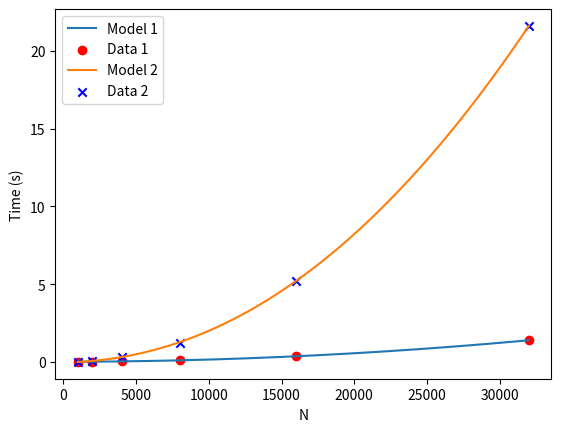

Here is the Python script that generated this plot:
import numpy as np
import matplotlib.pyplot as plt
import math

# 定义模型函数
def model1(N, a, b, c):
    return a * N**2 + b * N + c

def model2(N, a, b, c):
    return a * N**2 * np.log(N) + b * N * np.log(N) + c

# 定义参数
a1 = 1.318221890610448E-9
b1 = 1.085747925662513E-6
c1 = 0.004204166666666693

a2 = 1.961900952491261e-09
b2 = 2.4380254620244043e-06
c2 = -0.034854130547573775

# 生成x数据
x_data = np.linspace(1000, 32000, 400)
# 计算y数据
y_data1 = model1(x_data, a1, b1, c1)
y_data2 = model2(x_data, a2, b2, c2)

# 绘图
plt.plot(x_data, y_data1, label='Model 1')
plt.scatter([1000, 2000, 4000, 8000, 16000, 32000], [0.005, 0.012, 0.031, 0.098, 0.358, 1.389], color='red', marker='o', label='Data 1')

plt.plot(x_data, y_data2, label='Model 2')
plt.scatter([1000, 2000, 4000, 8000, 16000, 32000], [0.015, 0.064, 0.296, 1.238, 5.228, 21.611], color='blue', marker='x', label='Data 2')

plt.xlabel('N')
plt.ylabel('Time (s)')
plt.legend()
plt.show()
